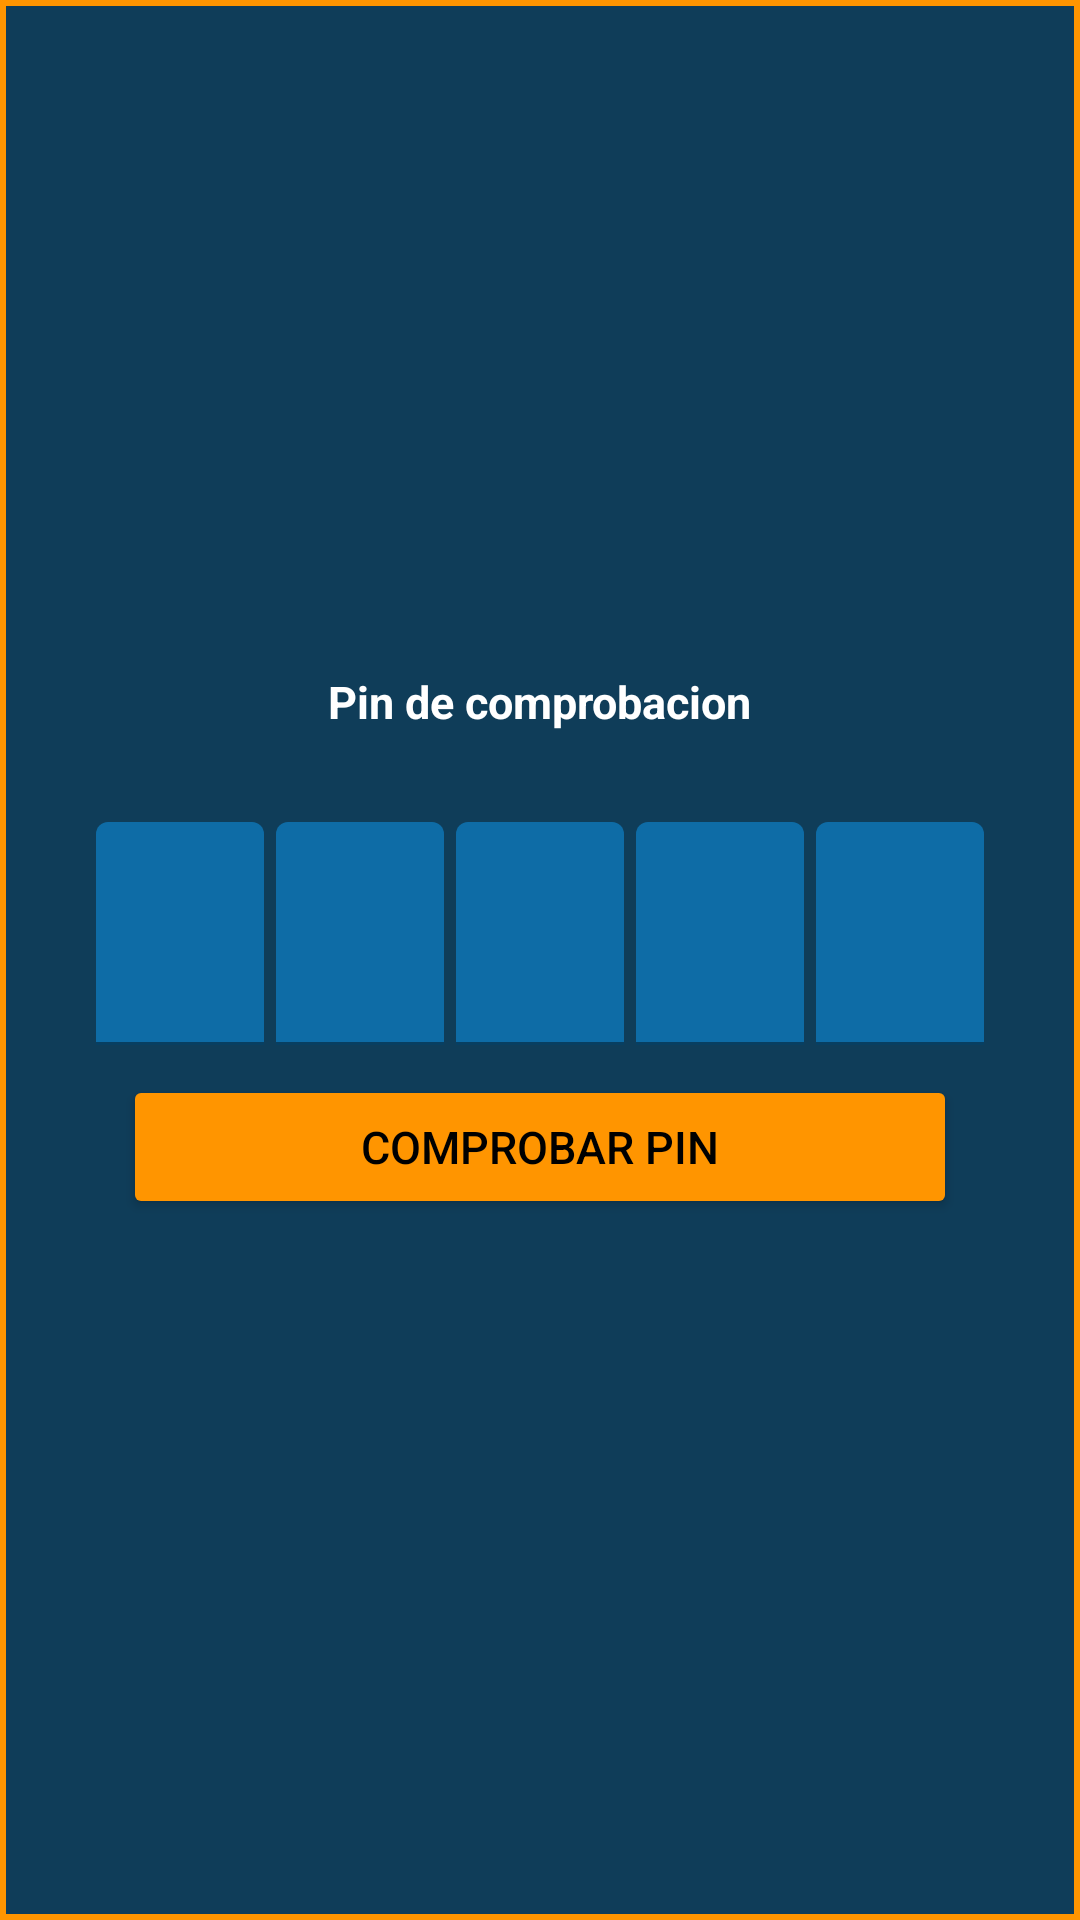

Android layout source for this screen:
<!-- AndroidManifest.xml: application theme Theme.MiRutaV2 -->
<!-- res/layout/dialog_pin_verification.xml -->
<?xml version="1.0" encoding="utf-8"?>
<LinearLayout xmlns:android="http://schemas.android.com/apk/res/android"
    xmlns:app="http://schemas.android.com/apk/res-auto"
    android:layout_width="360dp"
    android:layout_height="300dp"
    android:background="@drawable/shape_dialog_pin"
    android:gravity="center"
    android:orientation="vertical"
    android:padding="16dp">

    <TextView
        style="@style/styleSubtitle"
        android:layout_width="wrap_content"
        android:layout_height="wrap_content"
        android:layout_marginBottom="30dp"
        android:text="@string/titleDialogPin">
    </TextView>

    <LinearLayout
        android:layout_width="wrap_content"
        android:layout_height="wrap_content">

        <com.google.android.material.textfield.TextInputLayout
            android:layout_width="wrap_content"
            android:layout_height="wrap_content"
            app:boxBackgroundColor="@color/background_cards"
            app:boxStrokeColor="@color/accent">

            <com.google.android.material.textfield.TextInputEditText
                android:id="@+id/iedPin1"
                android:layout_width="wrap_content"
                android:layout_height="wrap_content"
                android:gravity="center"
                android:inputType="number"
                android:maxLength="1"
                android:textColor="@color/black"
                android:textSize="30sp">
            </com.google.android.material.textfield.TextInputEditText>

        </com.google.android.material.textfield.TextInputLayout>

        <com.google.android.material.textfield.TextInputLayout
            android:layout_width="wrap_content"
            android:layout_height="wrap_content"
            android:layout_marginHorizontal="4dp"
            app:boxBackgroundColor="@color/background_cards"
            app:boxStrokeColor="@color/accent">

            <com.google.android.material.textfield.TextInputEditText
                android:id="@+id/iedPin2"
                android:layout_width="wrap_content"
                android:layout_height="wrap_content"
                android:gravity="center"
                android:inputType="number"
                android:maxLength="1"
                android:textColor="@color/black"
                android:textSize="30sp">
            </com.google.android.material.textfield.TextInputEditText>

        </com.google.android.material.textfield.TextInputLayout>

        <com.google.android.material.textfield.TextInputLayout
            android:layout_width="wrap_content"
            android:layout_height="wrap_content"
            app:boxBackgroundColor="@color/background_cards"
            app:boxStrokeColor="@color/accent">

            <com.google.android.material.textfield.TextInputEditText
                android:id="@+id/iedPin3"
                android:layout_width="wrap_content"
                android:layout_height="wrap_content"
                android:gravity="center"
                android:inputType="number"
                android:maxLength="1"
                android:textColor="@color/black"
                android:textSize="30sp">
            </com.google.android.material.textfield.TextInputEditText>

        </com.google.android.material.textfield.TextInputLayout>

        <com.google.android.material.textfield.TextInputLayout
            android:layout_width="wrap_content"
            android:layout_height="wrap_content"
            android:layout_marginHorizontal="4dp"
            app:boxBackgroundColor="@color/background_cards"
            app:boxStrokeColor="@color/accent">

            <com.google.android.material.textfield.TextInputEditText
                android:id="@+id/iedPin4"
                android:layout_width="wrap_content"
                android:layout_height="wrap_content"
                android:gravity="center"
                android:inputType="number"
                android:maxLength="1"
                android:textColor="@color/black"
                android:textSize="30sp">
            </com.google.android.material.textfield.TextInputEditText>

        </com.google.android.material.textfield.TextInputLayout>

        <com.google.android.material.textfield.TextInputLayout
            android:layout_width="wrap_content"
            android:layout_height="wrap_content"
            app:boxBackgroundColor="@color/background_cards"
            app:boxStrokeColor="@color/accent">

            <com.google.android.material.textfield.TextInputEditText
                android:id="@+id/iedPin5"
                android:layout_width="wrap_content"
                android:layout_height="wrap_content"
                android:gravity="center"
                android:inputType="number"
                android:maxLength="1"
                android:textColor="@color/black"
                android:textSize="30sp">
            </com.google.android.material.textfield.TextInputEditText>

        </com.google.android.material.textfield.TextInputLayout>

    </LinearLayout>

    <Button
        android:id="@+id/btnVerificationPin"
        android:layout_width="match_parent"
        android:layout_height="wrap_content"
        android:layout_marginHorizontal="25dp"
        android:layout_marginVertical="10dp"
        android:backgroundTint="@color/accent"
        android:padding="10dp"
        android:text="@string/btnVerificationPin"
        android:textColor="@color/black"
        android:textSize="15sp">
    </Button>

</LinearLayout>
<!-- resources referenced by this layout -->
<resources>
  <color name="accent">#FF9500</color>
  <color name="background_cards">#0E6CA6</color>
  <color name="black">#FF000000</color>
  <!-- drawable shape_dialog_pin (drawable) -->
  <?xml version="1.0" encoding="utf-8"?>
  <shape xmlns:android="http://schemas.android.com/apk/res/android"
      android:shape="rectangle">
  
      <solid
          android:color="@color/background">
      </solid>
  
      <stroke
          android:color="@color/accent"
          android:width="2dp">
      </stroke>
  
  </shape>
  <string name="btnVerificationPin">Comprobar pin</string>
  <string name="titleDialogPin">Pin de comprobacion</string>
  <style name="styleSubtitle">
          <item name="android:textSize">15sp</item>
          <item name="android:textStyle">bold</item>
          <item name="android:textColor">@color/white</item>
      </style>
  <style name="Theme.MiRutaV2" parent="Theme.MaterialComponents.DayNight.NoActionBar">
          
          <item name="colorPrimary">@color/purple_500</item>
          <item name="colorPrimaryVariant">@color/purple_700</item>
          <item name="colorOnPrimary">@color/white</item>
          
          <item name="colorSecondary">@color/teal_200</item>
          <item name="colorSecondaryVariant">@color/teal_700</item>
          <item name="colorOnSecondary">@color/black</item>
          
          <item name="android:statusBarColor">@color/background_cards</item>
          
      </style>
  <color name="background">#0F3D59</color>
  <color name="white">#FFFFFFFF</color>
  <color name="purple_500">#FF6200EE</color>
  <color name="purple_700">#FF3700B3</color>
  <color name="teal_200">#FF03DAC5</color>
  <color name="teal_700">#FF018786</color>
</resources>
